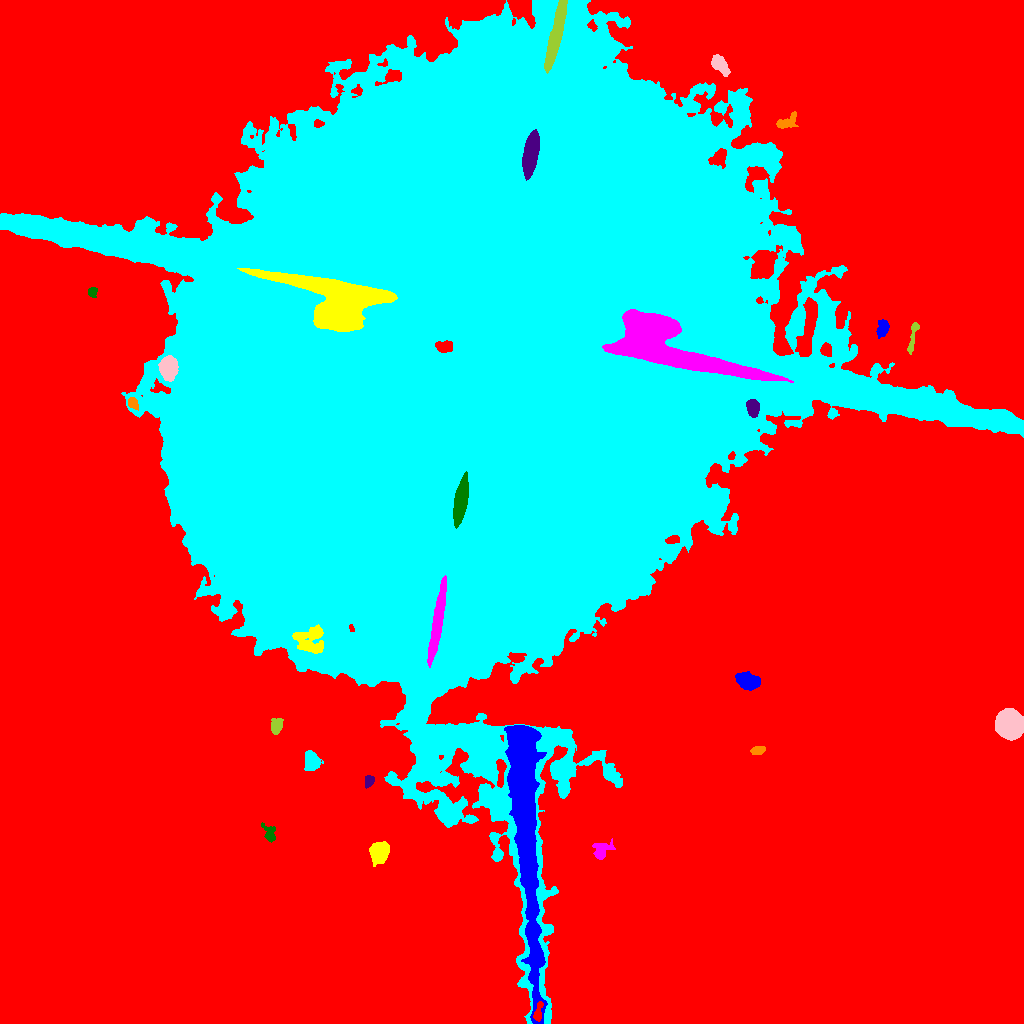

Data behind this chart, as committed beside it:
ID, X, Y, A, B, theta, total_flux, mu_max, mu_median, mu_mean, R_fwhm, R_e, R10, R90, x_start, x_end, y_start, y_end, area, greylevel
0, 525.5, 457.4, 324.1, 312.4, 0.5378, 13492747, 57.0, 20.0, 19.71, 145.5, 284.6, 117.1, 419.1, 0, 1023, 0, 1023, 684399, 19.71
1, 524.6, 215.3, 69.25, 5.602, -1.506, 76248, 45.0, 10.0, 13.94, 19.5, 20.23, 7.939, 34.6, 504, 547, 0, 298, 5469, 51.94
2, 379.4, 171.6, 4.98, 4.154, 1.043, 3140, 20.0, 7.0, 8.135, 6.794, 5.781, 2.257, 9.202, 369, 389, 157, 182, 386, 40.13
3, 600.6, 173.4, 5.264, 4, 0.7887, 466.0, 6.0, 2.0, 1.864, 4.853, 4.514, 1.693, 7.378, 592, 615, 164, 185, 250, 33.86
4, 269.4, 189.9, 4.891, 2.75, -1.173, 589.0, 9.0, 3.0, 3.465, 3.656, 3.909, 1.382, 6.408, 261, 275, 181, 201, 170, 33.46
5, 368.9, 242.8, 3.021, 2.094, 1.226, 342.0, 6.0, 3.0, 3.196, 4.549, 3.192, 1.262, 4.82, 365, 374, 235, 248, 107, 36.2
6, 757.9, 273.2, 3.558, 1.98, 0.1542, 491.0, 8.0, 4.0, 4.197, 4.72, 3.478, 1.382, 5.323, 750, 765, 269, 277, 117, 34.2
7, 311.5, 262.6, 4.821, 3.46, -1.303, 1323, 13.0, 4.0, 4.658, 4.652, 5.109, 1.871, 7.999, 304, 323, 253, 273, 284, 36.66
8, 1010, 299.4, 6.353, 5.832, -1.101, 23941, 79.0, 28.0, 31.46, 9.132, 7.838, 3.192, 12.57, 995, 1023, 283, 315, 761, 61.46
9, 276.4, 297.7, 4.183, 2.78, 1.407, 618.0, 7.0, 3.0, 3.511, 5.232, 4.297, 1.693, 6.555, 271, 283, 289, 305, 176, 36.51
10, 364.5, 298.2, 3.67, 2.615, -1.008, 667.0, 9.0, 4.0, 4.331, 4.618, 3.742, 1.493, 5.917, 357, 372, 291, 303, 154, 39.33
11, 747.4, 341.8, 5.411, 3.527, -0.3059, 3036, 19.0, 7.0, 8.387, 6.652, 5.557, 2.257, 8.921, 735, 760, 333, 352, 362, 38.39
12, 309.2, 384.3, 8, 6.829, 0.1426, 2200, 10.0, 3.0, 3.793, 7.247, 7.611, 2.821, 11.95, 292, 323, 370, 399, 580, 46.79
13, 437.1, 400, 19.74, 2.189, 1.4, 9871, 30.0, 12.0, 12.74, 9.982, 8.482, 3.385, 13.29, 427, 446, 356, 448, 775, 106.7
14, 460.5, 521.6, 10.86, 2.769, 1.4, 15409, 61.0, 25.0, 26.71, 8.612, 7.136, 2.877, 11.17, 453, 468, 495, 552, 577, 169.7
15, 752.8, 615.3, 3.987, 2.775, -1.476, 1459, 15.0, 7.0, 6.981, 5.293, 4.297, 1.693, 6.723, 746, 759, 606, 624, 209, 56.98
16, 132, 620.3, 2.955, 2.226, -0.7989, 418.0, 8.0, 3.0, 3.699, 4.146, 3.09, 1.262, 5.015, 128, 138, 613, 626, 113, 41.7
17, 478.8, 635.2, 22, 6.76, 1.526, 27900, 59.0, 18.0, 21.46, 10.26, 10.69, 4.029, 17.31, 455, 500, 580, 664, 1300, 173.5
18, 167.9, 654.9, 5.116, 3.793, -1.485, 6195, 39.0, 14.0, 15.6, 6.723, 5.642, 2.257, 9.009, 158, 178, 642, 668, 397, 61.6
19, 912.8, 686.7, 9.613, 1.61, 1.369, 573.0, 7.0, 3.0, 3.274, 5.015, 4.37, 1.693, 6.555, 907, 919, 669, 701, 175, 33.27
20, 445.3, 676.8, 4.354, 2.753, -0.0487, 1856, 20.0, 9.0, 10.03, 5.412, 4.37, 1.693, 6.699, 435, 452, 671, 683, 185, 177
21, 882.7, 695.2, 4.076, 2.573, 1.244, 880.0, 11.0, 5.0, 4.757, 4.618, 4.068, 1.596, 6.408, 876, 889, 685, 704, 185, 36.76
22, 333, 726.4, 27.44, 12.84, -0.2937, 103643, 78.0, 27.0, 29.15, 16.9, 18.14, 6.933, 28.52, 237, 397, 692, 755, 3555, 150.2
23, 669.6, 673.9, 36.82, 10.41, -0.3462, 143354, 90.0, 31.0, 34.01, 19.15, 18.87, 7.485, 30.14, 602, 793, 641, 714, 4215, 136
24, 92.12, 731.7, 2.436, 2.228, 1.069, 441.0, 10.0, 5.0, 4.9, 3.909, 2.932, 1.128, 4.549, 88, 97, 726, 736, 90, 35.9
25, 530.8, 870, 10.25, 3.211, 1.402, 15528, 53.0, 24.0, 25, 9.373, 7.485, 3.09, 11.67, 522, 539, 843, 894, 621, 166
26, 785.9, 900.9, 5.517, 2.796, 0.4549, 348.0, 5.0, 1.0, 1.642, 4.029, 3.909, 1.493, 6.628, 776, 798, 895, 912, 212, 32.64
27, 482.5, 681, 141.1, 130.6, 0.385, 9705149, 202.0, 17.0, 28.4, 68.19, 136.5, 47.77, 262, 0, 1023, 0, 1023, 341707, 57.4
28, 720, 958.5, 5.543, 2.915, -0.8771, 886.0, 7.0, 3.0, 3.343, 6.103, 5.078, 1.954, 7.858, 711, 730, 947, 969, 265, 37.34
29, 556.2, 990.6, 17.67, 2.507, 1.341, 12570, 36.0, 16.0, 16.12, 10.45, 8.612, 3.478, 13.26, 544, 567, 950, 1023, 780, 109.1
